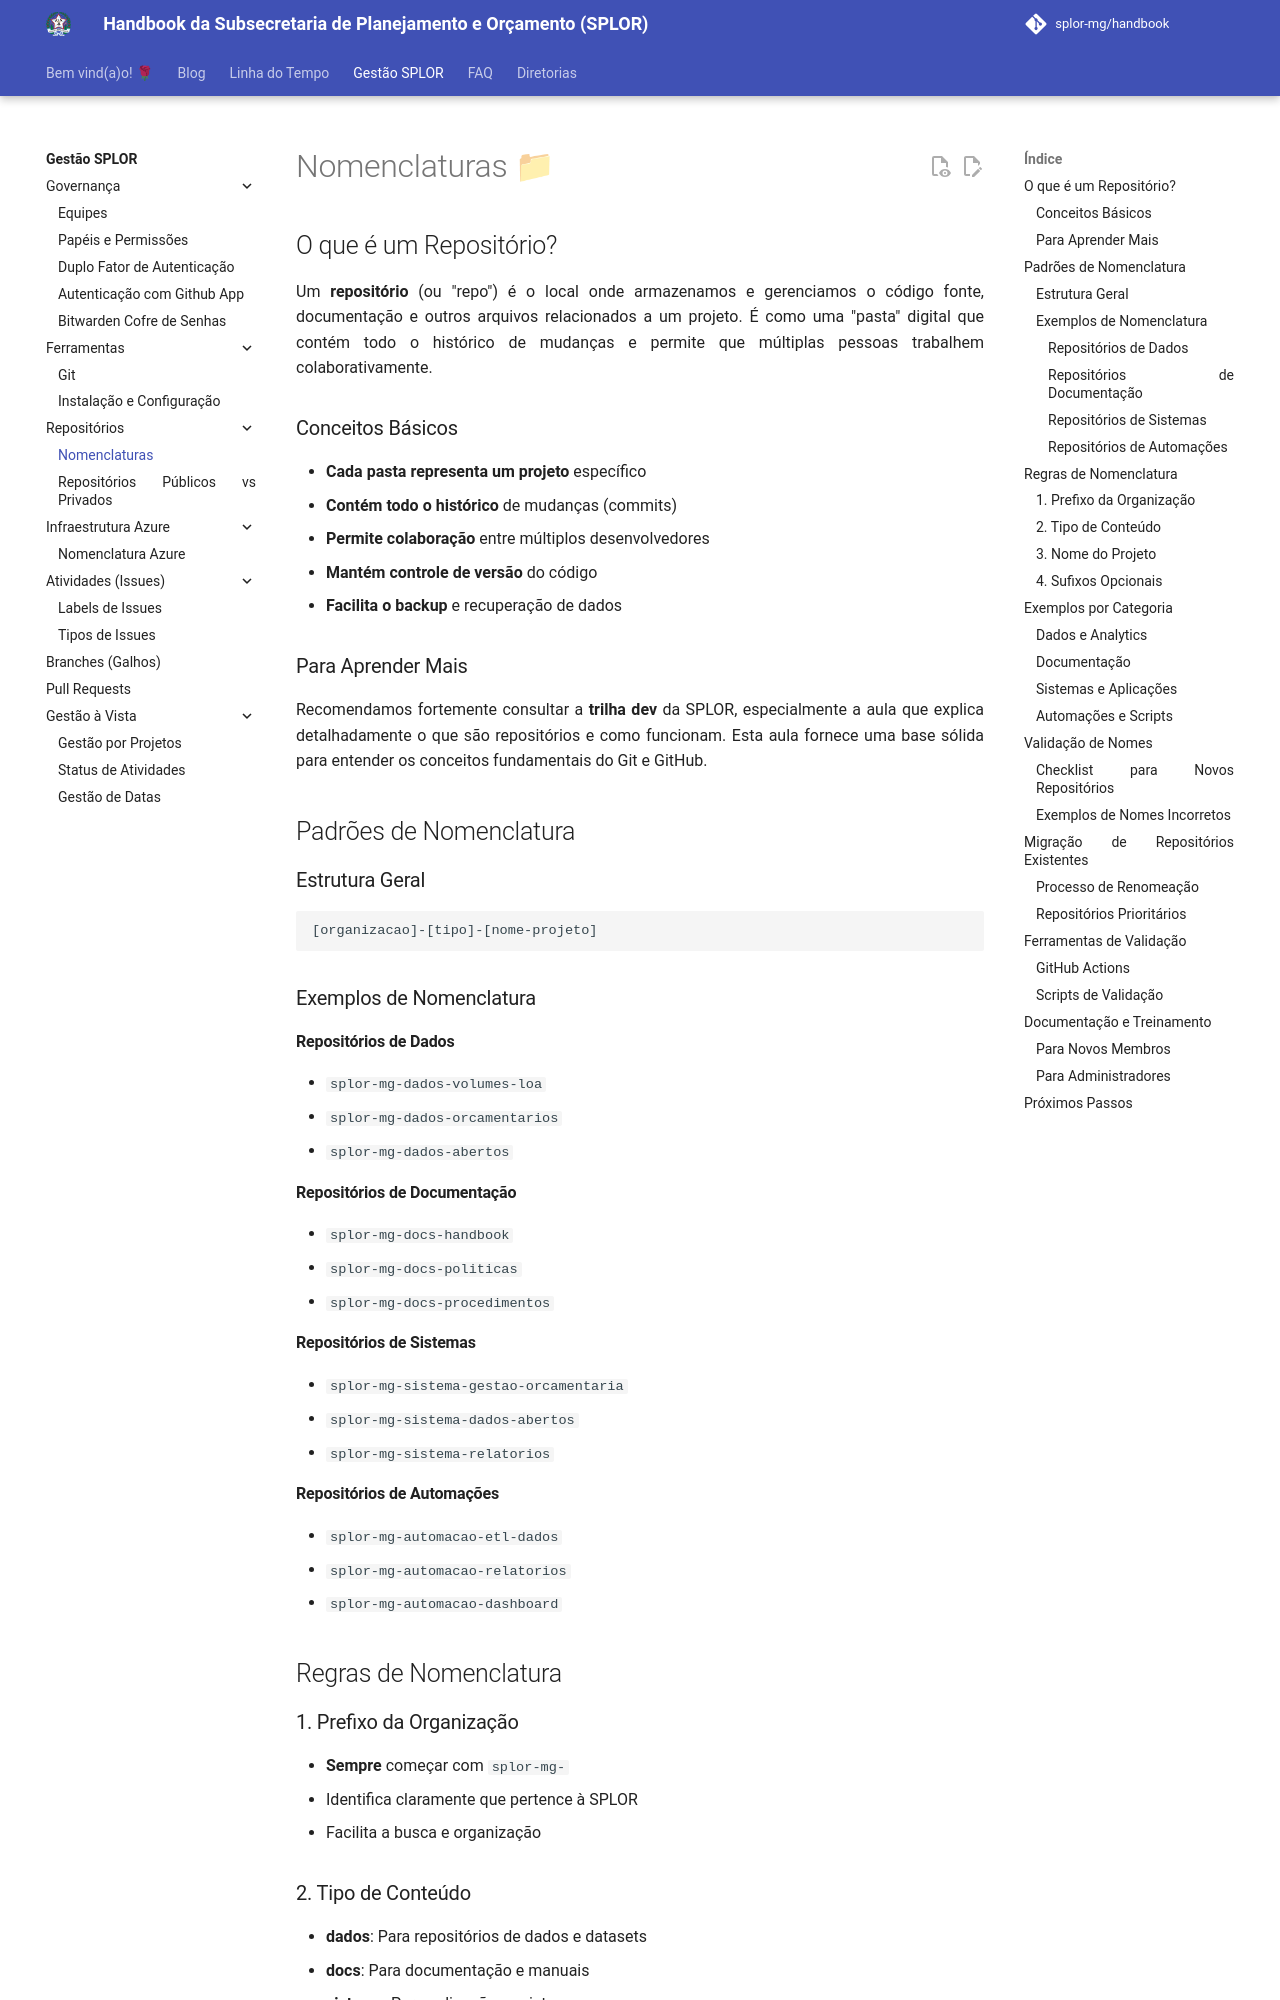

repository: splor-mg/handbook · page: gestao_splor/repositorios/nomenclaturas/index.html · generator: mkdocs

---
title: Nomenclaturas
---

# Nomenclaturas 📁

## O que é um Repositório?

Um **repositório** (ou "repo") é o local onde armazenamos e gerenciamos o código fonte, documentação e outros arquivos relacionados a um projeto. É como uma "pasta" digital que contém todo o histórico de mudanças e permite que múltiplas pessoas trabalhem colaborativamente.

### Conceitos Básicos

- **Cada pasta representa um projeto** específico
- **Contém todo o histórico** de mudanças (commits)
- **Permite colaboração** entre múltiplos desenvolvedores
- **Mantém controle de versão** do código
- **Facilita o backup** e recuperação de dados

### Para Aprender Mais

Recomendamos fortemente consultar a **trilha dev** da SPLOR, especialmente a aula que explica detalhadamente o que são repositórios e como funcionam. Esta aula fornece uma base sólida para entender os conceitos fundamentais do Git e GitHub.

## Padrões de Nomenclatura

### Estrutura Geral

```
[organizacao]-[tipo]-[nome-projeto]
```

### Exemplos de Nomenclatura

#### Repositórios de Dados
- `splor-mg-dados-volumes-loa`
- `splor-mg-dados-orcamentarios`
- `splor-mg-dados-abertos`

#### Repositórios de Documentação
- `splor-mg-docs-handbook`
- `splor-mg-docs-politicas`
- `splor-mg-docs-procedimentos`

#### Repositórios de Sistemas
- `splor-mg-sistema-gestao-orcamentaria`
- `splor-mg-sistema-dados-abertos`
- `splor-mg-sistema-relatorios`

#### Repositórios de Automações
- `splor-mg-automacao-etl-dados`
- `splor-mg-automacao-relatorios`
- `splor-mg-automacao-dashboard`

## Regras de Nomenclatura

### 1. Prefixo da Organização
- **Sempre** começar com `splor-mg-`
- Identifica claramente que pertence à SPLOR
- Facilita a busca e organização
